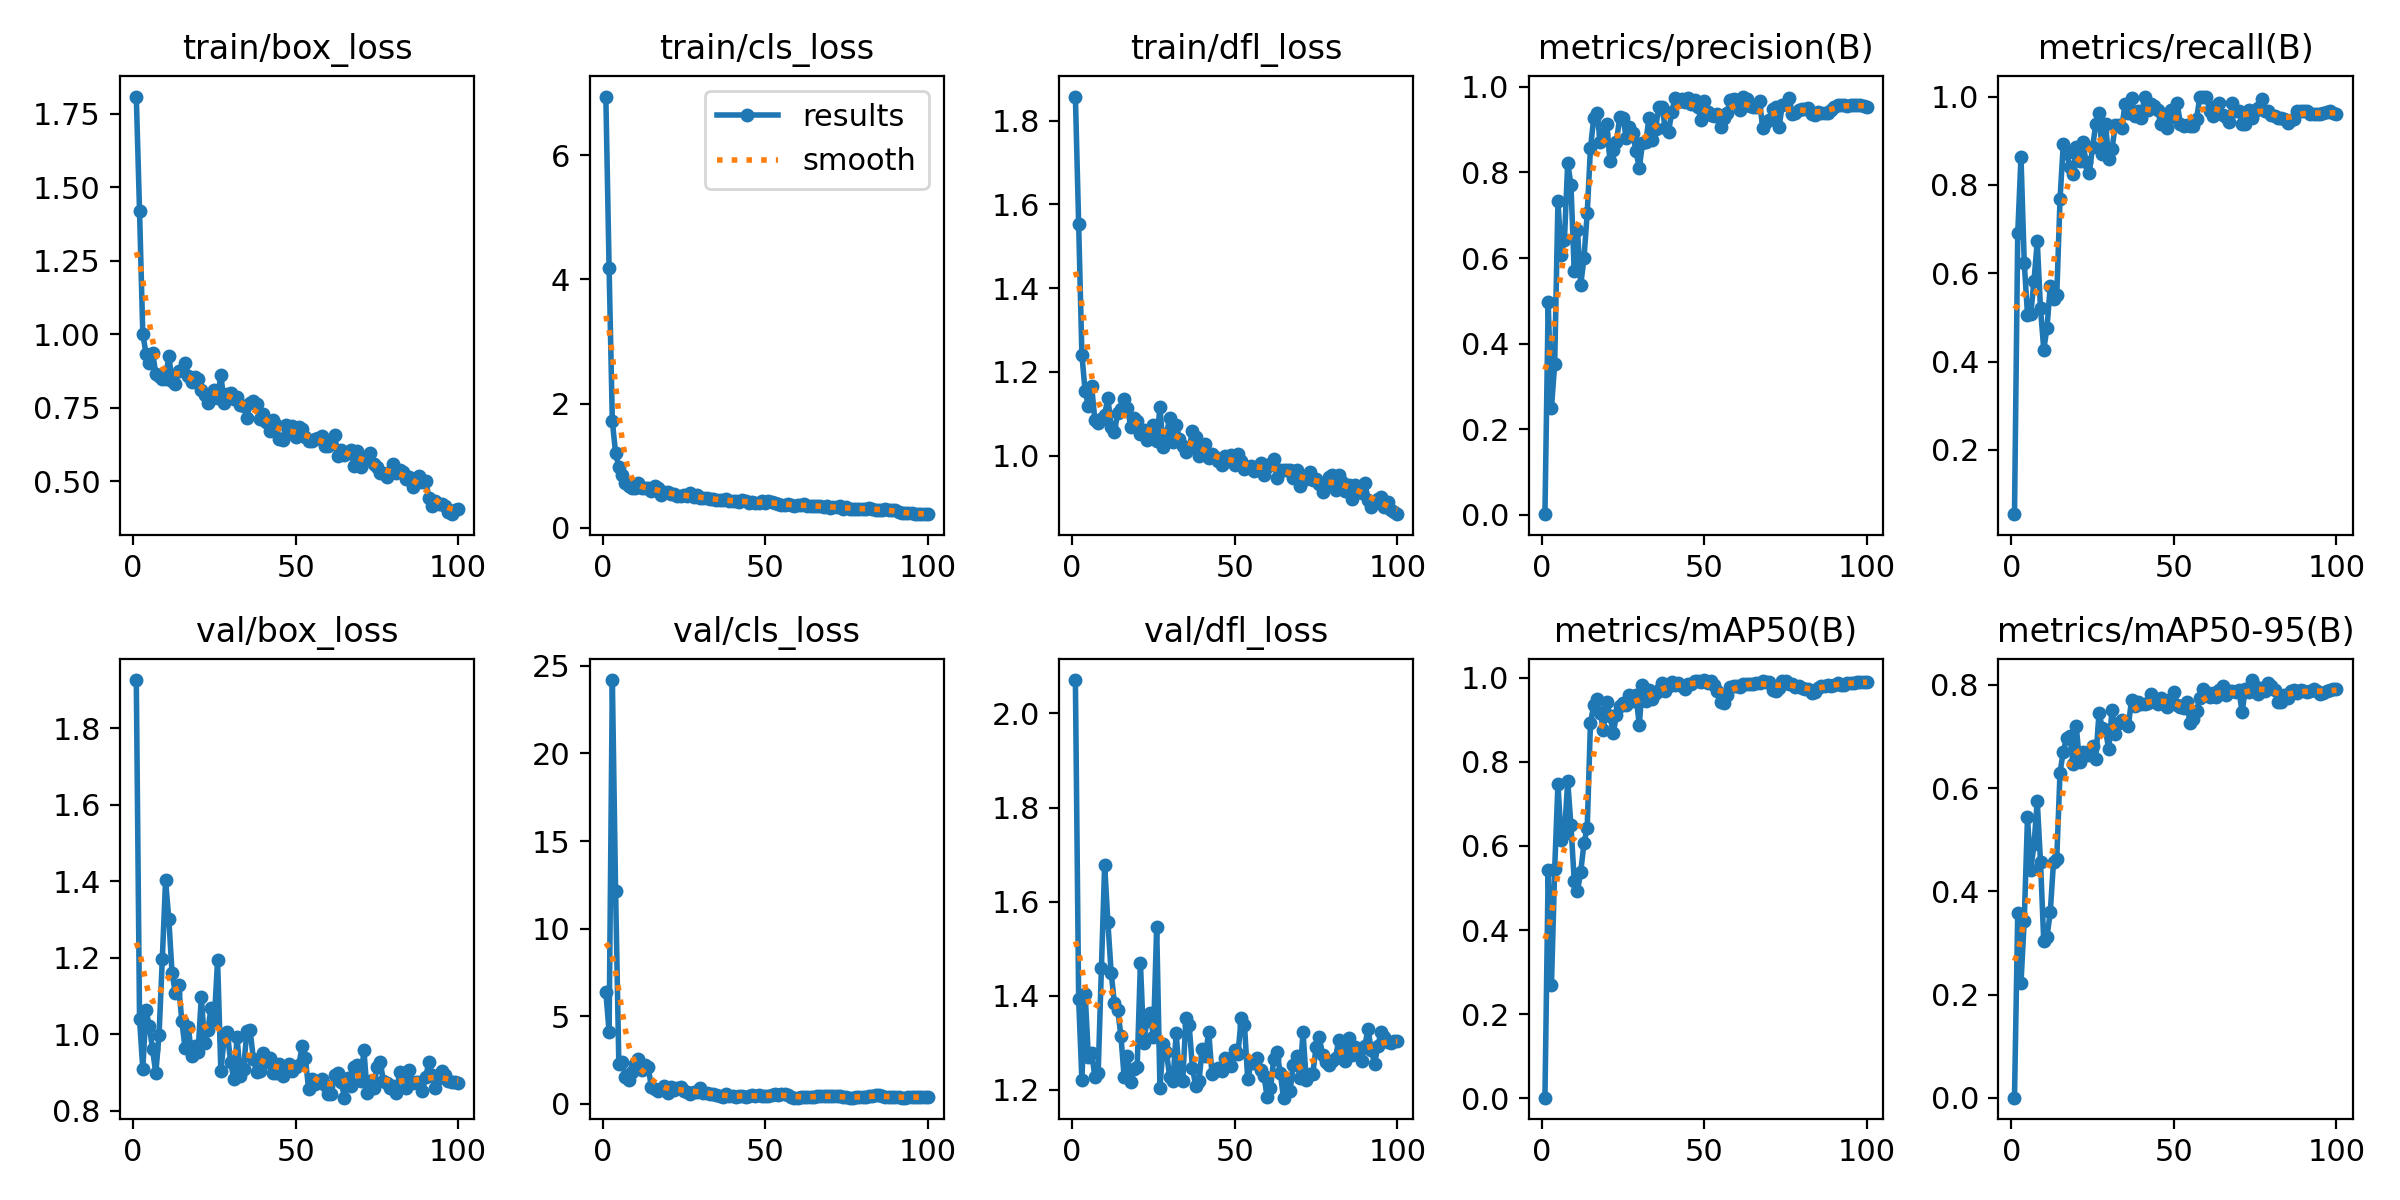

Values plotted in this chart, from the file beside it:
epoch, time, train/box_loss, train/cls_loss, train/dfl_loss, metrics/precision(B), metrics/recall(B), metrics/mAP50(B), metrics/mAP50-95(B), val/box_loss, val/cls_loss, val/dfl_loss, lr/pg0, lr/pg1, lr/pg2
1, 69.18, 1.808, 6.949, 1.857, 0.00135, 0.05455, 0.00086, 0.00015, 1.925, 6.396, 2.071, 7.777e-05, 7.777e-05, 7.777e-05
2, 75.74, 1.418, 4.182, 1.554, 0.4964, 0.6905, 0.5419, 0.3575, 1.038, 4.117, 1.393, 0.000165, 0.000165, 0.000165
3, 81.61, 1.001, 1.712, 1.241, 0.2501, 0.8628, 0.268, 0.2231, 0.9098, 24.18, 1.22, 0.0002505, 0.0002505, 0.0002505
4, 87.2, 0.9332, 1.201, 1.153, 0.3523, 0.6234, 0.5459, 0.3435, 1.063, 12.13, 1.404, 0.0003342, 0.0003342, 0.0003342
5, 93.53, 0.9021, 0.9749, 1.119, 0.7332, 0.5063, 0.7482, 0.5432, 1.021, 2.274, 1.269, 0.0004161, 0.0004161, 0.0004161
6, 98.86, 0.9376, 0.8557, 1.165, 0.6077, 0.5069, 0.6132, 0.4416, 0.9603, 2.403, 1.278, 0.0004963, 0.0004963, 0.0004963
7, 104.7, 0.8662, 0.7157, 1.084, 0.6425, 0.583, 0.628, 0.491, 0.8981, 1.551, 1.228, 0.0005748, 0.0005748, 0.0005748
8, 111.3, 0.8583, 0.6689, 1.078, 0.8225, 0.6718, 0.7542, 0.5747, 0.9981, 1.35, 1.235, 0.0006514, 0.0006514, 0.0006514
9, 117.5, 0.8464, 0.6398, 1.088, 0.7714, 0.5206, 0.6496, 0.4574, 1.197, 1.843, 1.459, 0.0007263, 0.0007263, 0.0007263
10, 123.2, 0.8487, 0.643, 1.097, 0.5692, 0.4271, 0.5178, 0.3033, 1.402, 2.276, 1.678, 0.0007995, 0.0007995, 0.0007995
11, 129.2, 0.9268, 0.719, 1.138, 0.6663, 0.4763, 0.4939, 0.3123, 1.301, 2.585, 1.556, 0.0008709, 0.0008709, 0.0008709
12, 135.1, 0.8409, 0.6434, 1.067, 0.537, 0.5717, 0.5379, 0.3591, 1.159, 1.946, 1.449, 0.0009405, 0.0009405, 0.0009405
13, 141.4, 0.832, 0.6338, 1.057, 0.599, 0.541, 0.6063, 0.4577, 1.108, 2.216, 1.384, 0.000979, 0.000979, 0.000979
14, 147.3, 0.8757, 0.6412, 1.103, 0.7048, 0.5504, 0.6435, 0.4634, 1.13, 2.117, 1.37, 0.000968, 0.000968, 0.000968
15, 152.8, 0.8787, 0.592, 1.111, 0.8563, 0.7673, 0.8931, 0.63, 1.035, 0.9779, 1.315, 0.000957, 0.000957, 0.000957
16, 158.1, 0.9021, 0.6774, 1.135, 0.9264, 0.8924, 0.9353, 0.6708, 0.963, 0.8552, 1.226, 0.000946, 0.000946, 0.000946
17, 164.1, 0.8588, 0.6315, 1.114, 0.94, 0.8721, 0.9487, 0.6968, 1.018, 0.7628, 1.272, 0.000935, 0.000935, 0.000935
18, 169.4, 0.8372, 0.5329, 1.069, 0.8717, 0.8413, 0.9157, 0.7015, 0.9439, 0.8331, 1.218, 0.000924, 0.000924, 0.000924
19, 175.5, 0.8533, 0.5787, 1.09, 0.8891, 0.8254, 0.8761, 0.6474, 0.9696, 1.047, 1.244, 0.000913, 0.000913, 0.000913
20, 181.6, 0.8486, 0.5774, 1.082, 0.9135, 0.8864, 0.9434, 0.7198, 0.9541, 0.6515, 1.248, 0.000902, 0.000902, 0.000902
21, 187.3, 0.8118, 0.5408, 1.052, 0.8279, 0.8532, 0.9105, 0.65, 1.097, 0.9678, 1.47, 0.000891, 0.000891, 0.000891
22, 194.9, 0.7945, 0.5376, 1.061, 0.8515, 0.8974, 0.8689, 0.67, 0.9765, 0.8019, 1.3, 0.00088, 0.00088, 0.00088
23, 200.7, 0.7681, 0.5068, 1.038, 0.8722, 0.8521, 0.9112, 0.6652, 1.011, 0.8819, 1.347, 0.000869, 0.000869, 0.000869
24, 206.7, 0.7811, 0.5137, 1.055, 0.9296, 0.827, 0.9338, 0.6649, 1.069, 0.9694, 1.363, 0.000858, 0.000858, 0.000858
25, 212.3, 0.8108, 0.5222, 1.073, 0.9272, 0.8854, 0.9402, 0.6814, 1.037, 0.7515, 1.312, 0.000847, 0.000847, 0.000847
26, 218, 0.7838, 0.502, 1.035, 0.8808, 0.9368, 0.935, 0.6572, 1.194, 0.7028, 1.547, 0.000836, 0.000836, 0.000836
27, 224.9, 0.8623, 0.5521, 1.115, 0.9056, 0.9632, 0.9602, 0.746, 0.9039, 0.5729, 1.204, 0.000825, 0.000825, 0.000825
28, 230.1, 0.7673, 0.4919, 1.019, 0.8919, 0.8704, 0.9457, 0.7157, 0.9857, 0.6983, 1.297, 0.000814, 0.000814, 0.000814
29, 236.1, 0.7957, 0.5192, 1.052, 0.8506, 0.9375, 0.9591, 0.7117, 1.004, 0.664, 1.28, 0.000803, 0.000803, 0.000803
30, 242.3, 0.8015, 0.4737, 1.089, 0.8099, 0.8579, 0.8875, 0.6751, 0.9281, 0.9244, 1.227, 0.000792, 0.000792, 0.000792
31, 248.7, 0.7796, 0.4695, 1.034, 0.8679, 0.8815, 0.9839, 0.7522, 0.8827, 0.6446, 1.218, 0.000781, 0.000781, 0.000781
32, 254.1, 0.7872, 0.4796, 1.074, 0.871, 0.9361, 0.9445, 0.7058, 0.9913, 0.6419, 1.32, 0.00077, 0.00077, 0.00077
33, 259, 0.7608, 0.4607, 1.04, 0.9264, 0.9347, 0.9719, 0.727, 0.8895, 0.5617, 1.226, 0.000759, 0.000759, 0.000759
34, 265.4, 0.7575, 0.4649, 1.023, 0.877, 0.9288, 0.9495, 0.7318, 0.9092, 0.5641, 1.218, 0.000748, 0.000748, 0.000748
35, 270.9, 0.7149, 0.4423, 1.009, 0.9009, 0.9833, 0.9647, 0.7274, 1.008, 0.4993, 1.353, 0.000737, 0.000737, 0.000737
36, 276.6, 0.7671, 0.4525, 1.018, 0.9522, 0.9636, 0.9714, 0.7196, 1.011, 0.4768, 1.337, 0.000726, 0.000726, 0.000726
37, 282.3, 0.773, 0.4484, 1.059, 0.9522, 0.9974, 0.9878, 0.7717, 0.935, 0.4224, 1.246, 0.000715, 0.000715, 0.000715
38, 287.7, 0.7631, 0.4581, 1.045, 0.9035, 0.955, 0.9681, 0.7595, 0.9003, 0.5425, 1.208, 0.000704, 0.000704, 0.000704
39, 293.5, 0.712, 0.4269, 0.9998, 0.8946, 0.9679, 0.98, 0.7666, 0.9043, 0.478, 1.218, 0.000693, 0.000693, 0.000693
40, 298.7, 0.7276, 0.4236, 1.011, 0.941, 0.9504, 0.9905, 0.7631, 0.9505, 0.4599, 1.286, 0.000682, 0.000682, 0.000682
41, 304.2, 0.7018, 0.4253, 1.027, 0.9735, 1, 0.983, 0.7637, 0.9284, 0.4038, 1.273, 0.000671, 0.000671, 0.000671
42, 309.8, 0.6705, 0.4066, 0.995, 0.9637, 0.9702, 0.9875, 0.7655, 0.937, 0.4459, 1.323, 0.00066, 0.00066, 0.00066
43, 314.8, 0.7085, 0.4468, 1.003, 0.9707, 0.9827, 0.9813, 0.7831, 0.8997, 0.4415, 1.234, 0.000649, 0.000649, 0.000649
44, 320.9, 0.6906, 0.428, 0.9979, 0.9658, 0.9794, 0.974, 0.7702, 0.8997, 0.4227, 1.241, 0.000638, 0.000638, 0.000638
45, 326.2, 0.6456, 0.399, 0.9881, 0.9734, 0.9699, 0.9852, 0.7636, 0.9229, 0.4284, 1.247, 0.000627, 0.000627, 0.000627
46, 331.1, 0.6423, 0.4136, 0.978, 0.96, 0.9374, 0.9857, 0.7743, 0.89, 0.4977, 1.24, 0.000616, 0.000616, 0.000616
47, 336.8, 0.6901, 0.395, 0.9985, 0.9701, 0.9527, 0.9935, 0.7646, 0.9099, 0.4561, 1.268, 0.0006051, 0.0006051, 0.0006051
48, 342, 0.6652, 0.3963, 0.9874, 0.9524, 0.9284, 0.9935, 0.7577, 0.9222, 0.4874, 1.266, 0.0005941, 0.0005941, 0.0005941
49, 347.4, 0.6885, 0.4219, 1.002, 0.9227, 0.9694, 0.9905, 0.7718, 0.9045, 0.4465, 1.25, 0.0005831, 0.0005831, 0.0005831
50, 353, 0.6525, 0.3924, 0.9777, 0.9679, 0.9539, 0.995, 0.7862, 0.9138, 0.4306, 1.284, 0.0005721, 0.0005721, 0.0005721
51, 358, 0.6857, 0.4259, 1.004, 0.9413, 0.9865, 0.989, 0.7612, 0.9197, 0.4366, 1.276, 0.0005611, 0.0005611, 0.0005611
52, 363.9, 0.6787, 0.413, 0.9876, 0.9348, 0.9386, 0.992, 0.7574, 0.9684, 0.5059, 1.353, 0.0005501, 0.0005501, 0.0005501
53, 369.2, 0.6519, 0.4, 0.969, 0.9319, 0.9338, 0.9824, 0.755, 0.9376, 0.5445, 1.337, 0.0005391, 0.0005391, 0.0005391
54, 374.3, 0.636, 0.3786, 0.9737, 0.9361, 0.9353, 0.9682, 0.7664, 0.8554, 0.4889, 1.222, 0.0005281, 0.0005281, 0.0005281
55, 380.1, 0.6374, 0.3672, 0.9762, 0.9062, 0.9344, 0.9427, 0.7255, 0.8819, 0.5769, 1.257, 0.0005171, 0.0005171, 0.0005171
56, 386.1, 0.6446, 0.371, 0.9626, 0.9264, 0.9335, 0.9392, 0.7339, 0.8691, 0.5573, 1.258, 0.0005061, 0.0005061, 0.0005061
57, 391.9, 0.647, 0.387, 0.9736, 0.9401, 0.9488, 0.9601, 0.7498, 0.878, 0.5057, 1.267, 0.0004951, 0.0004951, 0.0004951
58, 397.8, 0.6547, 0.3677, 0.9826, 0.9694, 1, 0.9784, 0.7748, 0.8828, 0.3982, 1.242, 0.0004841, 0.0004841, 0.0004841
59, 402.7, 0.6207, 0.3479, 0.9547, 0.9723, 1, 0.9815, 0.7912, 0.8664, 0.3648, 1.229, 0.0004731, 0.0004731, 0.0004731
60, 408.7, 0.621, 0.3581, 0.9722, 0.9698, 1, 0.9815, 0.7865, 0.8434, 0.3595, 1.185, 0.0004621, 0.0004621, 0.0004621
... 40 more rows
